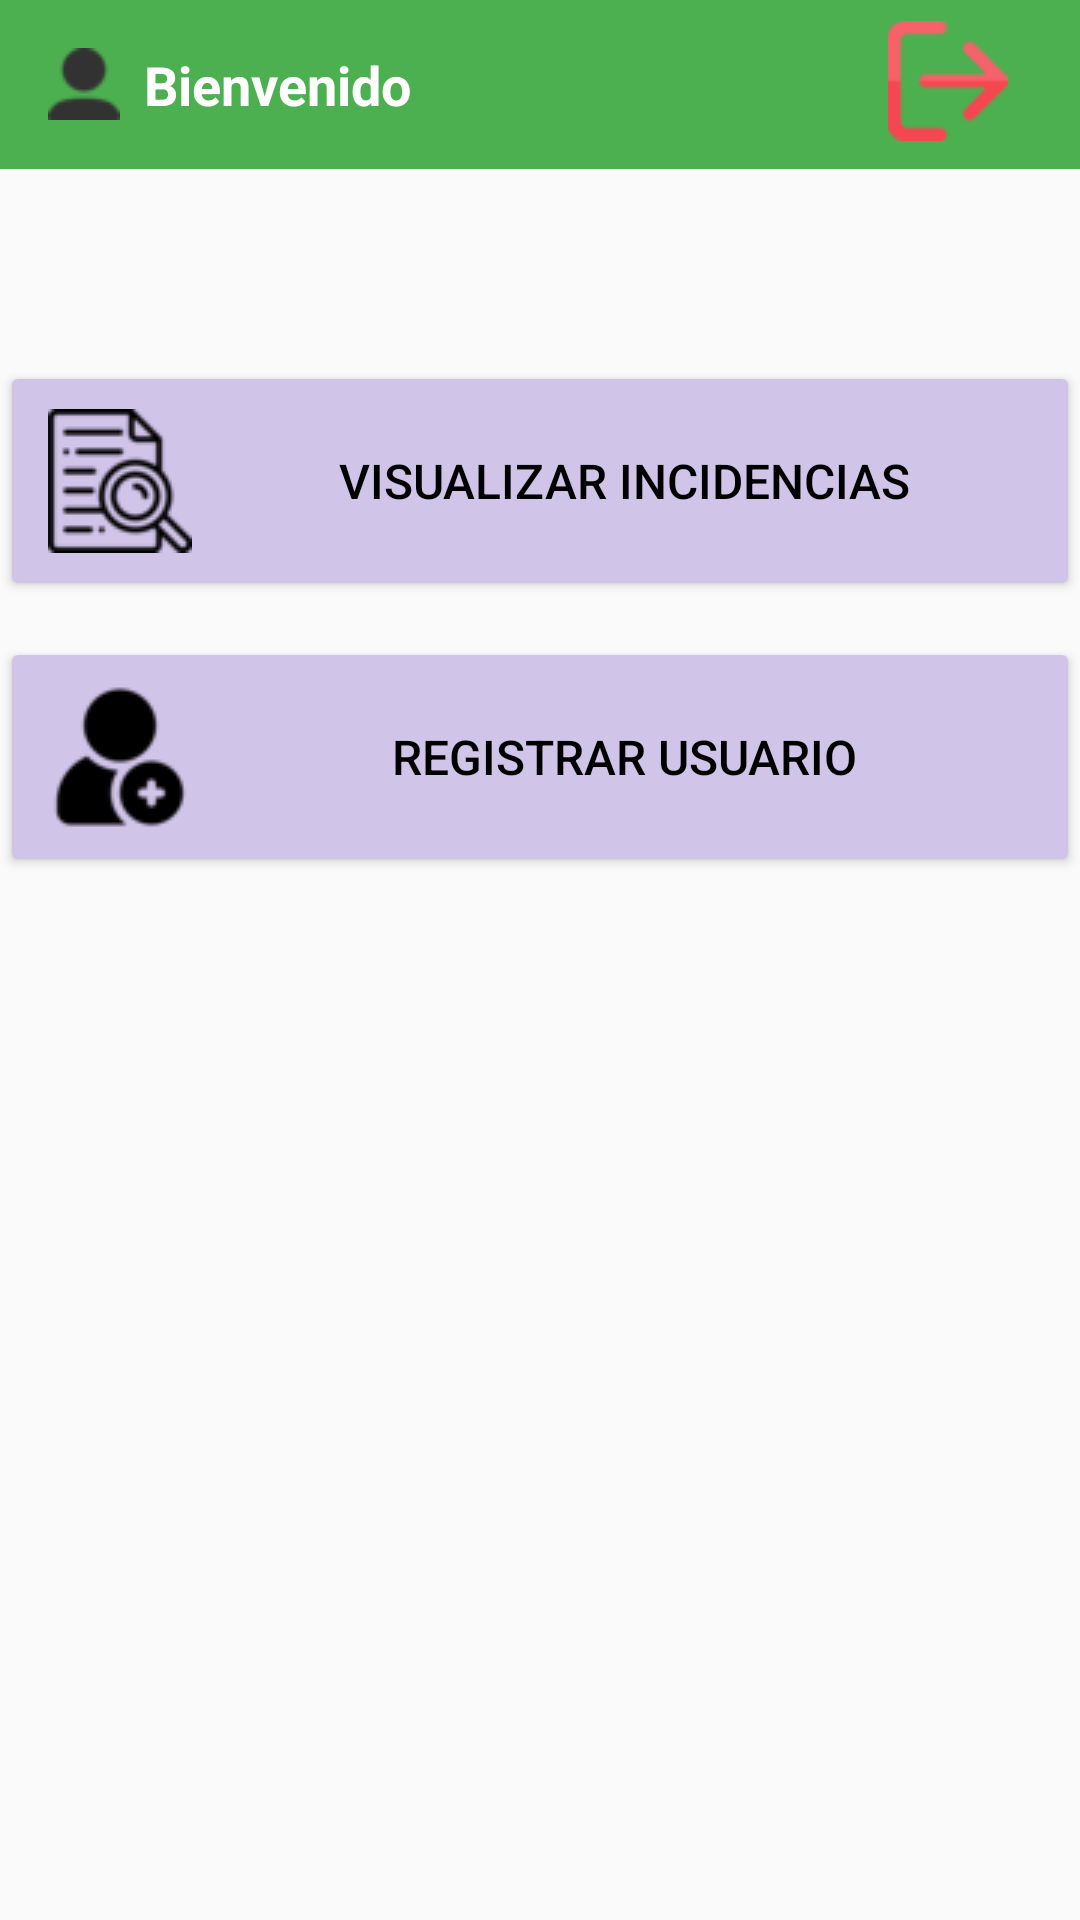

Reconstruct the res/layout file that produces this screen, plus the resources it refers to.
<!-- AndroidManifest.xml: application theme Theme.MiSeguridadApp -->
<!-- res/layout/activity_start_admin.xml -->
<?xml version="1.0" encoding="utf-8"?>
<androidx.constraintlayout.widget.ConstraintLayout xmlns:android="http://schemas.android.com/apk/res/android"
    xmlns:app="http://schemas.android.com/apk/res-auto"
    xmlns:tools="http://schemas.android.com/tools"
    android:layout_width="match_parent"
    android:layout_height="match_parent"
    android:background="@drawable/ovalo_laredo">

    

    <TextView
        android:id="@+id/tvWelcome"
        android:layout_width="0dp"
        android:layout_height="wrap_content"
        android:background="#4CAF50"
        android:drawableLeft="@drawable/ic_user"
        android:drawablePadding="8dp"
        android:gravity="center_vertical"
        android:padding="16dp"
        android:text="Bienvenido"
        android:textColor="#FFFFFF"
        android:textSize="18sp"
        android:textStyle="bold"
        app:layout_constraintEnd_toEndOf="parent"
        app:layout_constraintHorizontal_bias="0.0"
        app:layout_constraintStart_toStartOf="parent"
        app:layout_constraintTop_toTopOf="parent" />

    <ImageView
        android:id="@+id/btnLogout"
        android:layout_width="40dp"
        android:layout_height="46dp"
        android:layout_marginTop="4dp"
        android:layout_marginEnd="24dp"
        android:src="@drawable/ic_logout"
        app:layout_constraintEnd_toEndOf="parent"
        app:layout_constraintTop_toTopOf="parent" />

    

    <Button
        android:id="@+id/btnVisualizar"
        android:layout_width="0dp"
        android:layout_height="wrap_content"
        android:layout_marginTop="64dp"
        android:backgroundTint="#D1C4E9"
        android:drawableLeft="@drawable/ic_view"
        android:drawablePadding="8dp"
        android:padding="16dp"
        android:text="Visualizar Incidencias"
        android:textColor="#000000"
        android:textSize="16sp"
        app:layout_constraintEnd_toEndOf="parent"
        app:layout_constraintHorizontal_bias="0.0"
        app:layout_constraintStart_toStartOf="parent"
        app:layout_constraintTop_toBottomOf="@id/tvWelcome" />

    

    <Button
        android:id="@+id/btnRegistrar"
        android:layout_width="0dp"
        android:layout_height="wrap_content"
        android:layout_marginTop="12dp"
        android:backgroundTint="#D1C4E9"
        android:drawableLeft="@drawable/ic_adduser"
        android:drawablePadding="8dp"
        android:padding="16dp"
        android:text="Registrar usuario"
        android:textColor="#000000"
        android:textSize="16sp"
        app:layout_constraintEnd_toEndOf="parent"
        app:layout_constraintHorizontal_bias="0.0"
        app:layout_constraintStart_toStartOf="parent"
        app:layout_constraintTop_toBottomOf="@id/btnVisualizar" />

</androidx.constraintlayout.widget.ConstraintLayout>
<!-- resources referenced by this layout -->
<resources>
  <!-- drawable ic_adduser: png bitmap (drawable, 1145 bytes) -->
  <!-- drawable ic_logout: png bitmap (drawable, 1984 bytes) -->
  <!-- drawable ic_user: png bitmap (drawable, 675 bytes) -->
  <!-- drawable ic_view: png bitmap (drawable, 1706 bytes) -->
  <style name="Theme.MiSeguridadApp" parent="Theme.AppCompat.Light.DarkActionBar">
  
      </style>
</resources>
